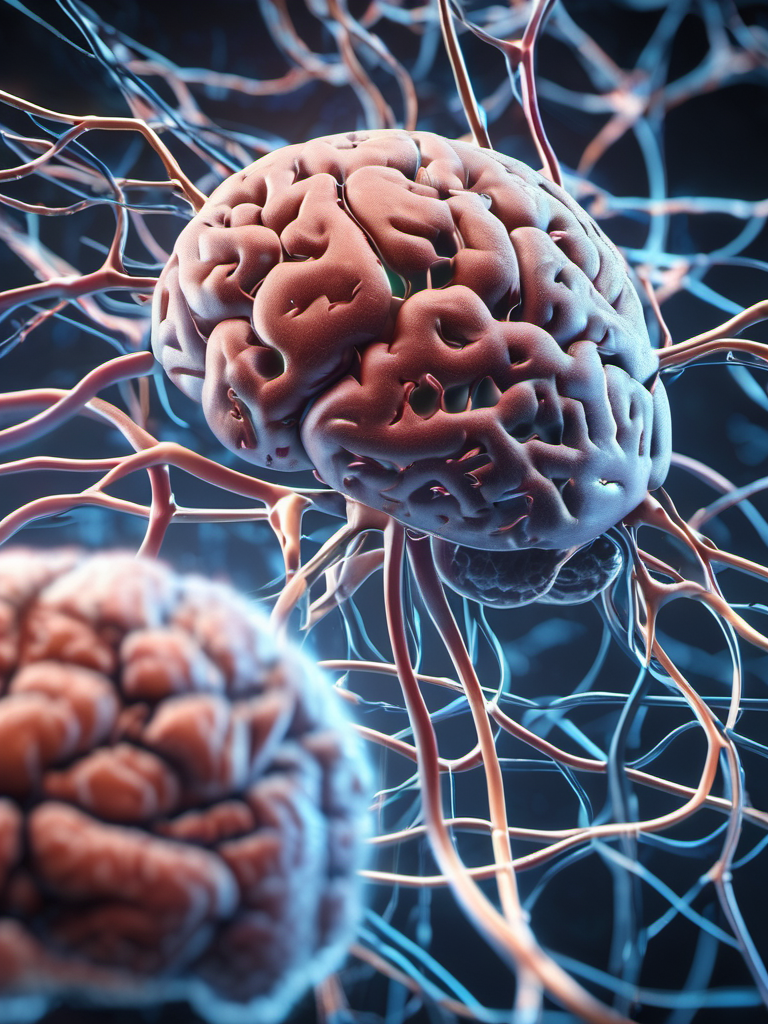
Generation parameters embedded in this image by AUTOMATIC1111 Stable Diffusion web UI or a fork of it (Forge, ...) (PNG 'parameters' text chunk):
professional 3d model Neural Network Brain and Cells:Depict a stylized neural network resembling a brain, with cells and data connections, emphasizing the role of AI in understanding and combating diseases.add cancer . octane render, highly detailed, volumetric, dramatic lighting
Negative prompt: ugly, deformed, noisy, low poly, blurry, painting, (worst quality:2.00), (low quality:2.00), (normal quality:2.00), low-res,text,watermark


Steps: 25, Sampler: DPM++ 2M Karras, CFG scale: 7, Seed: 3332119380, Size: 768x1024, Model hash: 31e35c80fc, Model: sd_xl_base_1.0, Style Selector Enabled: True, Style Selector Randomize: False, Style Selector Style: 3D Model, Version: v1.6.0